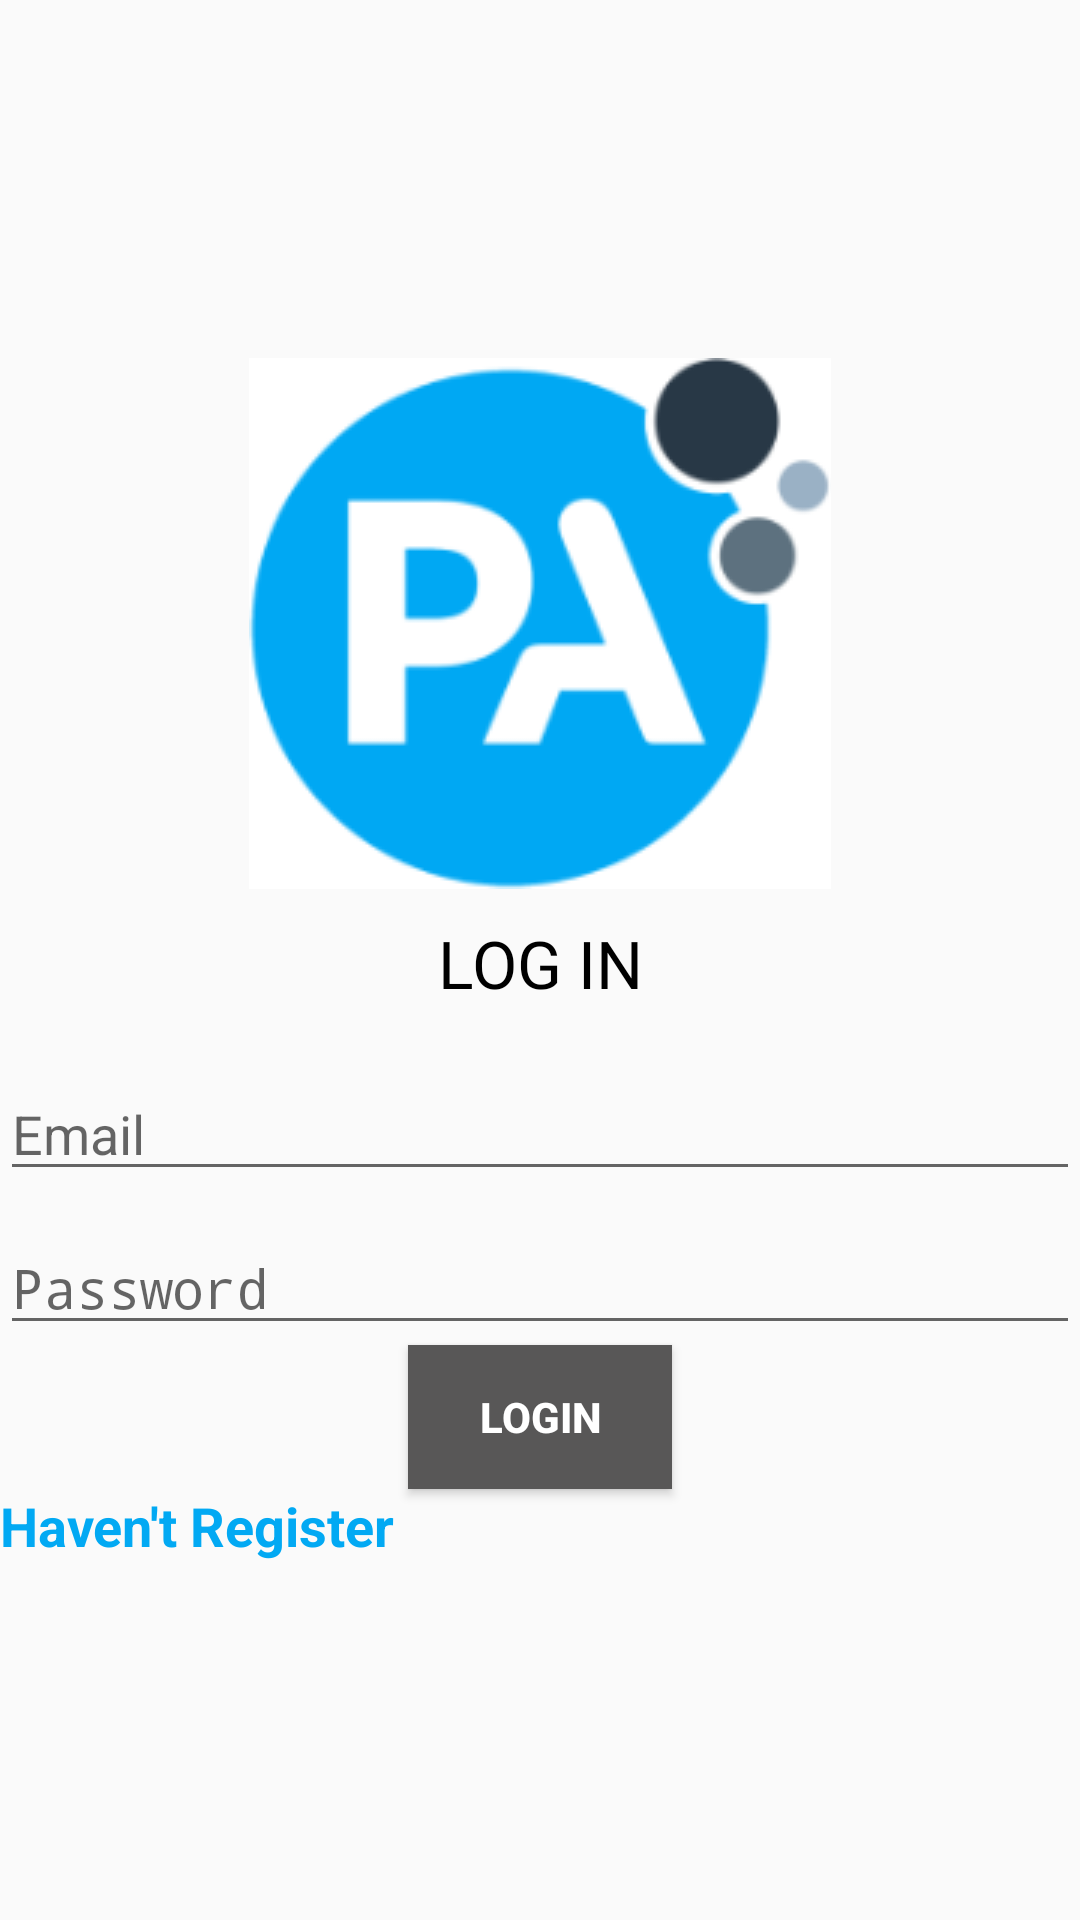

Write the Android layout XML for this screen, with the resource values it uses.
<!-- AndroidManifest.xml: application theme AppTheme -->
<!-- res/layout/activity_login.xml -->
<?xml version="1.0" encoding="utf-8"?>
<LinearLayout xmlns:android="http://schemas.android.com/apk/res/android"
    xmlns:app="http://schemas.android.com/apk/res-auto"
    xmlns:tools="http://schemas.android.com/tools"
    android:layout_width="match_parent"
    android:layout_height="match_parent"
    android:orientation="vertical"
    android:layout_gravity="center"
    android:gravity="center"
    tools:context=".LoginActivity">

    <ImageView
        android:layout_width="wrap_content"
        android:layout_height="wrap_content"
        android:src="@drawable/logo"
        />

    <TextView
        android:layout_width="match_parent"
        android:layout_height="wrap_content"
        android:text="LOG IN"
        android:layout_gravity="center"
        android:gravity="center"
        android:textSize="22dp"
        android:layout_marginVertical="10dp"
        android:textColor="#000"
        />


    <EditText
        android:layout_width="match_parent"
        android:layout_height="wrap_content"
        android:id="@+id/email"
        android:layout_marginVertical="10dp"
        android:hint="Email"
        />

    <EditText
        android:layout_width="match_parent"
        android:layout_height="wrap_content"
        android:id="@+id/password"
        android:hint="Password"
        android:inputType="textPassword"
        />

    <Button
        android:layout_width="wrap_content"
        android:layout_height="wrap_content"
        android:text="Login"
        android:textColor="#fff"
        android:id="@+id/login"
        android:textStyle="bold"
        android:background="#585757"
        />

    <TextView
        android:layout_width="match_parent"
        android:layout_height="wrap_content"
        android:text="Haven't Register"
        android:textSize="18dp"
        android:textStyle="bold"
        android:onClick="onregister"
        android:textColor="#02A9F3"
        />

</LinearLayout>
<!-- resources referenced by this layout -->
<resources>
  <!-- drawable logo: png bitmap (drawable, 11140 bytes) -->
  <style name="AppTheme" parent="Theme.AppCompat.Light.DarkActionBar">
          
          <item name="colorPrimary">@color/colorPrimary</item>
          <item name="colorPrimaryDark">@color/colorPrimaryDark</item>
          <item name="colorAccent">@color/colorAccent</item>
      </style>
  <color name="colorPrimary">#02A9F3</color>
  <color name="colorPrimaryDark">#02A9F3</color>
  <color name="colorAccent">#ff5722</color>
</resources>
